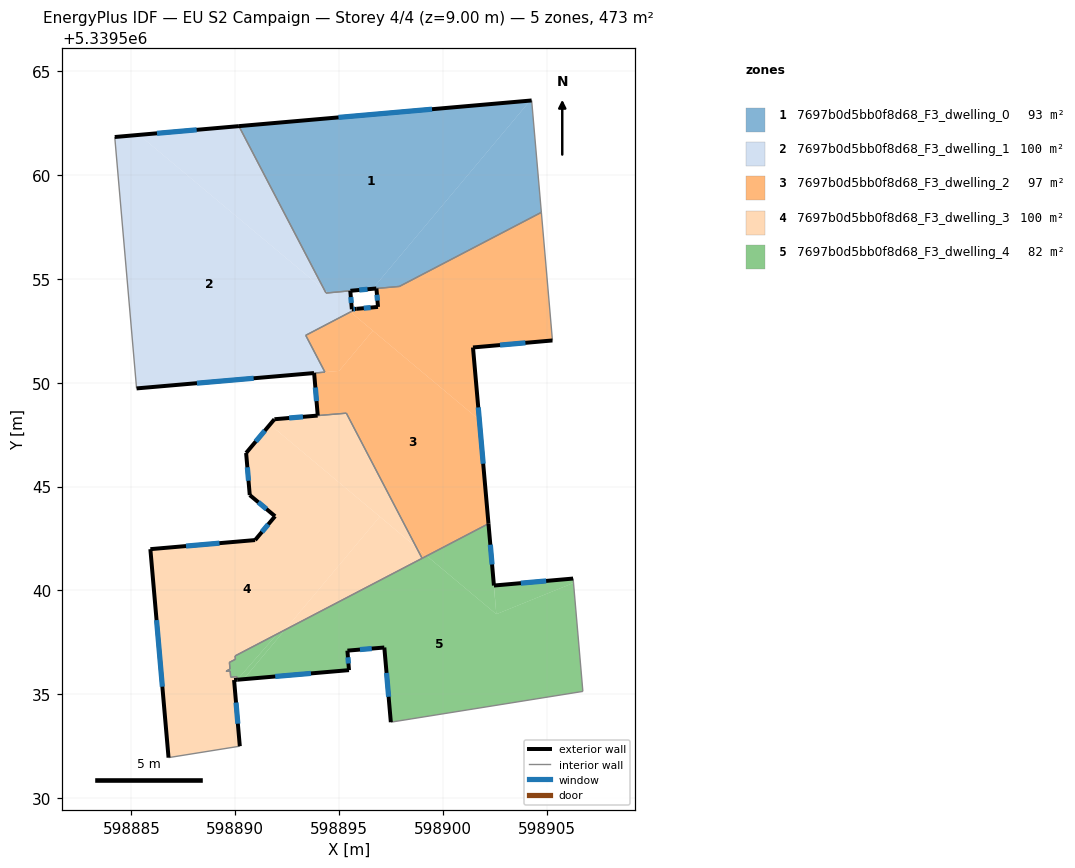
=== STOREY PLAN SPEC (per zone: floor XY polygon, exterior-wall plan segments, windows/doors) ===
zone 1: 7697b0d5bb0f8d68_F3_dwelling_0  (93.2 m²)
  floor: (598904.19, 5339563.58) (598896.60, 5339554.52) (598894.44, 5339554.33) (598894.29, 5339554.45) (598890.17, 5339562.35)
  floor: (598904.26, 5339563.58) (598904.73, 5339558.20) (598897.90, 5339554.63) (598896.60, 5339554.52) (598904.19, 5339563.58)
  exterior wall: (598904.26, 5339563.58) – (598890.17, 5339562.35)  [14.1 m]
    window: (598899.47, 5339563.16) – (598894.96, 5339562.77)  [4.3 m²]
  exterior wall: (598895.54, 5339554.42) – (598896.79, 5339554.54)  [1.3 m]
    window: (598895.96, 5339554.46) – (598896.36, 5339554.50)  [0.4 m²]
  interior walls: 5
zone 2: 7697b0d5bb0f8d68_F3_dwelling_1  (100.4 m²)
  floor: (598895.53, 5339554.42) (598895.61, 5339553.54) (598895.79, 5339553.55) (598895.77, 5339553.53) (598893.39, 5339552.28) (598894.31, 5339550.51) (598885.24, 5339549.73) (598884.19, 5339561.83) (598885.37, 5339561.93) (598894.29, 5339554.45) (598894.36, 5339554.32)
  floor: (598890.17, 5339562.35) (598894.29, 5339554.45) (598885.37, 5339561.93)
  exterior wall: (598885.24, 5339549.73) – (598893.79, 5339550.46)  [8.6 m]
    window: (598888.15, 5339549.98) – (598890.88, 5339550.21)  [2.6 m²]
  exterior wall: (598890.17, 5339562.35) – (598884.19, 5339561.83)  [6.0 m]
    window: (598888.14, 5339562.17) – (598886.23, 5339562.00)  [1.8 m²]
  exterior wall: (598895.61, 5339553.54) – (598895.53, 5339554.42)  [0.9 m]
    window: (598895.58, 5339553.84) – (598895.56, 5339554.12)  [0.3 m²]
  exterior wall: (598895.83, 5339553.56) – (598895.61, 5339553.54)  [0.2 m]
    window: (598895.75, 5339553.55) – (598895.68, 5339553.54)  [0.1 m²]
  interior walls: 6
zone 3: 7697b0d5bb0f8d68_F3_dwelling_2  (96.7 m²)
  floor: (598895.77, 5339553.53) (598895.62, 5339553.34) (598896.62, 5339552.51) (598894.99, 5339550.57) (598893.79, 5339550.46) (598894.31, 5339550.51) (598893.39, 5339552.28)
  floor: (598904.73, 5339558.20) (598905.26, 5339552.03) (598901.44, 5339551.70) (598901.74, 5339548.21) (598895.62, 5339553.34) (598895.77, 5339553.53) (598895.83, 5339553.56) (598896.86, 5339553.65) (598896.79, 5339554.54) (598897.90, 5339554.63)
  floor: (598899.21, 5339541.66) (598898.99, 5339541.55) (598898.71, 5339542.09)
  floor: (598901.74, 5339548.21) (598902.18, 5339543.21) (598899.21, 5339541.66) (598898.71, 5339542.09) (598895.34, 5339548.53) (598893.97, 5339548.42) (598893.79, 5339550.46) (598894.99, 5339550.57) (598896.62, 5339552.51)
  exterior wall: (598896.86, 5339553.65) – (598895.83, 5339553.56)  [1.0 m]
    window: (598896.51, 5339553.62) – (598896.18, 5339553.59)  [0.3 m²]
  exterior wall: (598896.79, 5339554.54) – (598896.86, 5339553.65)  [0.9 m]
    window: (598896.82, 5339554.23) – (598896.84, 5339553.95)  [0.3 m²]
  exterior wall: (598901.44, 5339551.70) – (598905.26, 5339552.03)  [3.8 m]
    window: (598902.74, 5339551.81) – (598903.96, 5339551.92)  [1.2 m²]
  exterior wall: (598902.18, 5339543.21) – (598901.44, 5339551.70)  [8.5 m]
    window: (598901.93, 5339546.10) – (598901.69, 5339548.81)  [2.6 m²]
  exterior wall: (598893.79, 5339550.46) – (598893.97, 5339548.42)  [2.1 m]
    window: (598893.85, 5339549.77) – (598893.91, 5339549.11)  [0.6 m²]
  interior walls: 9
zone 4: 7697b0d5bb0f8d68_F3_dwelling_3  (100.5 m²)
  floor: (598896.95, 5339543.56) (598892.38, 5339538.10) (598889.99, 5339536.85) (598890.00, 5339536.69) (598889.71, 5339536.54) (598889.74, 5339536.22) (598889.56, 5339536.12) (598889.56, 5339536.11) (598889.75, 5339536.12) (598889.78, 5339535.83) (598890.07, 5339535.85) (598890.09, 5339535.70) (598889.94, 5339535.69) (598890.21, 5339532.50) (598886.78, 5339531.96) (598885.91, 5339541.99) (598890.95, 5339542.43) (598891.91, 5339543.57) (598890.69, 5339544.59) (598890.52, 5339546.62) (598891.66, 5339547.98)
  floor: (598898.71, 5339542.08) (598898.99, 5339541.55) (598892.38, 5339538.10) (598896.95, 5339543.56)
  floor: (598895.34, 5339548.53) (598898.71, 5339542.09) (598891.66, 5339547.98) (598891.88, 5339548.24) (598893.97, 5339548.42)
  exterior wall: (598889.94, 5339535.69) – (598890.09, 5339535.70)  [0.2 m]
  exterior wall: (598890.21, 5339532.50) – (598889.94, 5339535.69)  [3.2 m]
    window: (598890.12, 5339533.59) – (598890.03, 5339534.61)  [1.0 m²]
  exterior wall: (598885.91, 5339541.99) – (598886.78, 5339531.96)  [10.1 m]
    window: (598886.21, 5339538.58) – (598886.49, 5339535.37)  [3.1 m²]
  exterior wall: (598890.95, 5339542.43) – (598885.91, 5339541.99)  [5.1 m]
    window: (598889.24, 5339542.28) – (598887.62, 5339542.14)  [1.6 m²]
  exterior wall: (598891.91, 5339543.57) – (598890.95, 5339542.43)  [1.5 m]
    window: (598891.58, 5339543.18) – (598891.28, 5339542.82)  [0.5 m²]
  exterior wall: (598890.69, 5339544.59) – (598891.91, 5339543.57)  [1.6 m]
    window: (598891.11, 5339544.25) – (598891.50, 5339543.92)  [0.5 m²]
  exterior wall: (598890.52, 5339546.62) – (598890.69, 5339544.59)  [2.0 m]
    window: (598890.58, 5339545.93) – (598890.63, 5339545.28)  [0.6 m²]
  exterior wall: (598891.88, 5339548.24) – (598890.52, 5339546.62)  [2.1 m]
    window: (598891.42, 5339547.69) – (598890.98, 5339547.17)  [0.6 m²]
  exterior wall: (598893.96, 5339548.42) – (598891.88, 5339548.24)  [2.1 m]
    window: (598893.25, 5339548.36) – (598892.59, 5339548.30)  [0.6 m²]
  interior walls: 13
zone 5: 7697b0d5bb0f8d68_F3_dwelling_4  (81.8 m²)
  floor: (598892.02, 5339537.91) (598890.09, 5339535.70) (598890.07, 5339535.85) (598889.78, 5339535.83) (598889.75, 5339536.12) (598889.56, 5339536.11) (598889.56, 5339536.12) (598889.74, 5339536.22) (598889.71, 5339536.54) (598890.00, 5339536.69) (598889.99, 5339536.85)
  floor: (598906.27, 5339540.36) (598906.73, 5339535.14) (598897.48, 5339533.66) (598897.17, 5339537.25) (598895.39, 5339537.10) (598895.47, 5339536.17) (598890.40, 5339535.73) (598892.38, 5339538.10) (598899.21, 5339541.66) (598902.56, 5339538.86)
  floor: (598902.18, 5339543.21) (598902.56, 5339538.86) (598899.21, 5339541.66)
  floor: (598892.38, 5339538.10) (598890.40, 5339535.73) (598890.09, 5339535.70) (598892.02, 5339537.91)
  floor: (598906.26, 5339540.57) (598906.27, 5339540.36) (598902.56, 5339538.86) (598902.44, 5339540.24) (598902.60, 5339540.25)
  exterior wall: (598902.44, 5339540.24) – (598902.18, 5339543.21)  [3.0 m]
    window: (598902.36, 5339541.25) – (598902.27, 5339542.20)  [0.9 m²]
  exterior wall: (598906.26, 5339540.57) – (598902.44, 5339540.24)  [3.8 m]
    window: (598904.96, 5339540.46) – (598903.74, 5339540.35)  [1.2 m²]
  exterior wall: (598897.17, 5339537.25) – (598897.48, 5339533.66)  [3.6 m]
    window: (598897.28, 5339536.03) – (598897.38, 5339534.88)  [1.1 m²]
  exterior wall: (598895.39, 5339537.10) – (598897.17, 5339537.25)  [1.8 m]
    window: (598896.00, 5339537.16) – (598896.57, 5339537.20)  [0.5 m²]
  exterior wall: (598895.47, 5339536.17) – (598895.39, 5339537.10)  [0.9 m]
    window: (598895.44, 5339536.49) – (598895.42, 5339536.78)  [0.3 m²]
  exterior wall: (598890.09, 5339535.70) – (598895.47, 5339536.17)  [5.4 m]
    window: (598891.92, 5339535.86) – (598893.64, 5339536.01)  [1.7 m²]
  interior walls: 14

=== DERIVED (storey summary) ===
Building: EU S2 Campaign
Storey: 4 of 4  (floor level z = 9.00 m)
Storey gross floor area: 472.6 m²
Zones on this storey: 5
  - 7697b0d5bb0f8d68_F3_dwelling_0: floor 93.2 m²; exterior wall 15.4 m (46.2 m²); 2 window(s) 4.7 m²; WWR 10.2%
  - 7697b0d5bb0f8d68_F3_dwelling_1: floor 100.4 m²; exterior wall 15.7 m (47.1 m²); 4 window(s) 4.8 m²; WWR 10.2%
  - 7697b0d5bb0f8d68_F3_dwelling_2: floor 96.7 m²; exterior wall 16.3 m (49.0 m²); 5 window(s) 5.0 m²; WWR 10.2%
  - 7697b0d5bb0f8d68_F3_dwelling_3: floor 100.5 m²; exterior wall 27.8 m (83.4 m²); 8 window(s) 8.5 m²; WWR 10.2%
  - 7697b0d5bb0f8d68_F3_dwelling_4: floor 81.8 m²; exterior wall 18.5 m (55.6 m²); 6 window(s) 5.7 m²; WWR 10.2%
Zone adjacency (shared interzone walls):
  - 7697b0d5bb0f8d68_F3_dwelling_0 ↔ 7697b0d5bb0f8d68_F3_dwelling_1
  - 7697b0d5bb0f8d68_F3_dwelling_0 ↔ 7697b0d5bb0f8d68_F3_dwelling_2
  - 7697b0d5bb0f8d68_F3_dwelling_1 ↔ 7697b0d5bb0f8d68_F3_dwelling_2
  - 7697b0d5bb0f8d68_F3_dwelling_2 ↔ 7697b0d5bb0f8d68_F3_dwelling_3
  - 7697b0d5bb0f8d68_F3_dwelling_2 ↔ 7697b0d5bb0f8d68_F3_dwelling_4
  - 7697b0d5bb0f8d68_F3_dwelling_3 ↔ 7697b0d5bb0f8d68_F3_dwelling_4